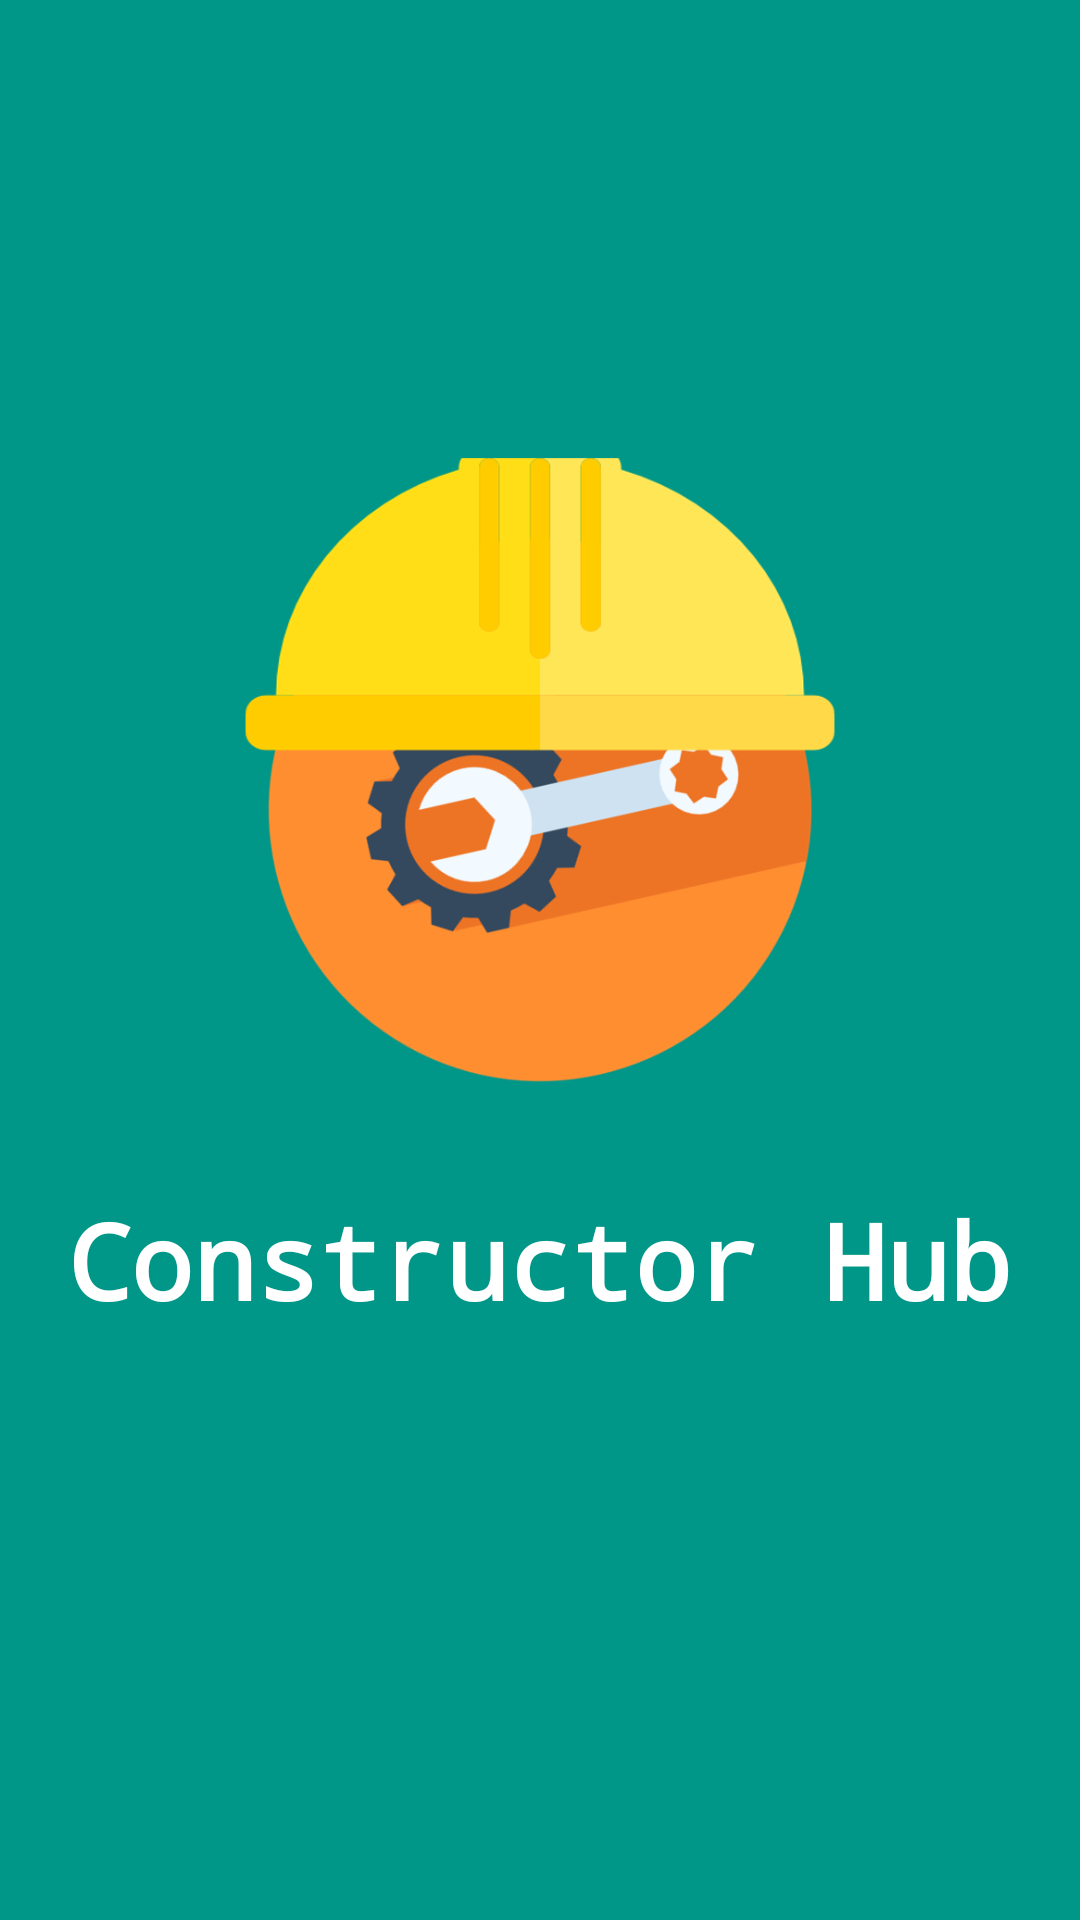

This screen was rendered from an Android layout file. Write that file and the resources it references.
<!-- AndroidManifest.xml: application theme AppTheme -->
<!-- res/layout/activity_splash.xml -->
<?xml version="1.0" encoding="utf-8"?>
<FrameLayout
    xmlns:android="http://schemas.android.com/apk/res/android"
    xmlns:app="http://schemas.android.com/apk/res-auto"
    xmlns:tools="http://schemas.android.com/tools"
    android:layout_width="match_parent"
    android:layout_height="match_parent"
    android:theme="@style/Theme.Design.Light"
    android:layout_gravity="center"
    tools:context=".start.activity.SplashActivity"
    android:background="@color/md_teal_500">

    <ImageView
        android:layout_width="250dp"
        android:layout_height="250dp"
        android:layout_gravity="center"
        android:layout_marginBottom="50dp"
        android:adjustViewBounds="true"
        android:background="@drawable/construct_hub_launcher"
        android:cropToPadding="true"
        android:fadingEdge="horizontal|vertical"
        android:scaleType="center"
        android:visibility="visible"
        android:contentDescription="@string/todo" />

    <TextView
        android:id="@+id/splashText"
        android:layout_width="wrap_content"
        android:layout_height="wrap_content"
        android:layout_marginTop="100dp"
        android:layout_gravity="center"
        android:singleLine="true"
        android:text="@string/constructor_hub"
        android:textColor="@android:color/background_light"
        android:textSize="35sp"
        android:textStyle="normal|bold"
        android:typeface="monospace"/>

</FrameLayout>
<!-- resources referenced by this layout -->
<resources>
  <color name="md_teal_500">#009688</color>
  <!-- drawable construct_hub_launcher: png bitmap (drawable, 70618 bytes) -->
  <string name="constructor_hub">Constructor Hub</string>
  <string name="todo">TODO</string>
  <style name="AppTheme" parent="Theme.AppCompat.Light.DarkActionBar">
          
          <item name="colorPrimary">@color/colorPrimary</item>
          <item name="colorPrimaryDark">@color/colorPrimaryDark</item>
          <item name="colorAccent">@color/colorAccent</item>
      </style>
  <color name="colorPrimary">#008577</color>
  <color name="colorPrimaryDark">#00574B</color>
  <color name="colorAccent">#D81B60</color>
</resources>
